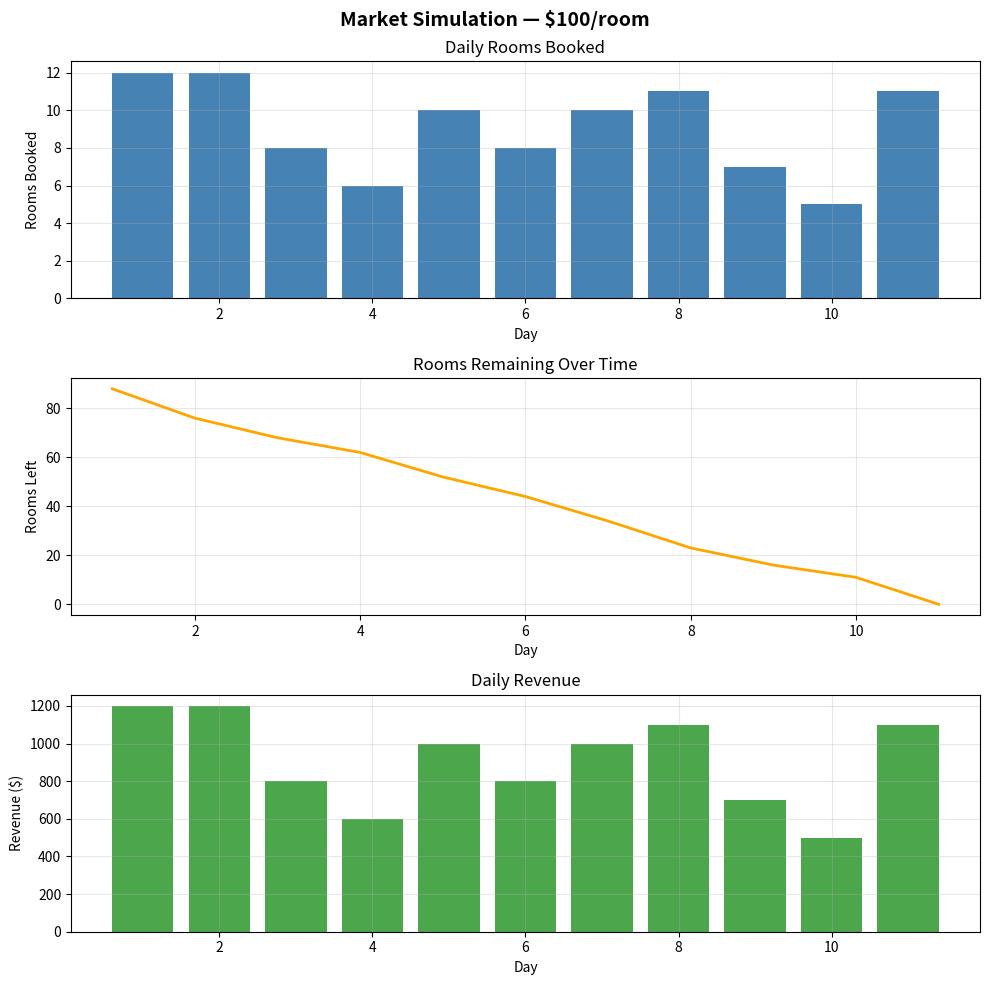

The matplotlib source for this figure:
"""
Project 2: Dynamic Pricing using Reinforcement Learning

Member 3: Market Simulation
Implements inventory management, customer demand simulation,
revenue calculation, and booking probability logic.

Author  : Varnika Valliammai V
File    : market_simulation.py
"""

import numpy as np
import pandas as pd
import matplotlib.pyplot as plt


# 1. Inventory Management


class InventoryManager:
    """
    Manages hotel room inventory over a booking period.

    Tracks how many rooms are available, handles bookings,
    and prevents overbooking.
    """

    def __init__(self, total_rooms=100, total_days=30):
        """
        Parameters:
            total_rooms : total rooms available in the hotel
            total_days  : number of days in the booking window
        """
        self.total_rooms  = total_rooms
        self.total_days   = total_days
        self.rooms_left   = total_rooms
        self.day          = 0
        self.booking_log  = []

    def reset(self):
        """Resets inventory to start a new episode."""
        self.rooms_left  = self.total_rooms
        self.day         = 0
        self.booking_log = []

    def book_rooms(self, num_rooms):
        """
        Books a number of rooms if available.

        Parameters:
            num_rooms : how many rooms a customer wants to book

        Returns:
            booked : actual number of rooms booked (0 if sold out)
        """
        booked = min(num_rooms, self.rooms_left)
        self.rooms_left -= booked
        self.booking_log.append({
            'day'        : self.day,
            'rooms_booked': booked,
            'rooms_left' : self.rooms_left
        })
        return booked

    def advance_day(self):
        """Moves to the next day."""
        self.day += 1

    def is_sold_out(self):
        """Returns True if no rooms are left."""
        return self.rooms_left == 0

    def occupancy_rate(self):
        """Returns what percentage of rooms are booked."""
        return (self.total_rooms - self.rooms_left) / self.total_rooms

    def summary(self):
        """Prints inventory summary."""
        print(f"Day          : {self.day}")
        print(f"Rooms left   : {self.rooms_left}/{self.total_rooms}")
        print(f"Occupancy    : {self.occupancy_rate()*100:.1f}%")


# 2. Customer Demand Simulation

class DemandSimulator:
    """
    Simulates how many customers arrive each day and
    how many rooms they want to book.

    Demand is influenced by:
    - Base demand (average customers per day)
    - Day of week (weekends busier)
    - Season (peak/off-peak)
    - Random variation (real-world unpredictability)
    """

    def __init__(self, base_demand=10, random_state=42):
        """
        Parameters:
            base_demand  : average number of customer groups per day
            random_state : seed for reproducibility
        """
        self.base_demand  = base_demand
        self.rng          = np.random.RandomState(random_state)

    def get_daily_demand(self, day, season='normal'):
        """
        Simulates customer arrivals for a given day.

        Parameters:
            day    : current day (0-29)
            season : 'peak', 'normal', or 'off_peak'

        Returns:
            num_customers : number of customer groups arriving today
        """
        # Season multiplier
        season_multiplier = {
            'peak'    : 1.5,
            'normal'  : 1.0,
            'off_peak': 0.6
        }.get(season, 1.0)

        # Weekend effect (days 5,6,12,13... are weekends)
        weekend_boost = 1.3 if (day % 7) in [5, 6] else 1.0

        # Final demand with random variation
        mean_demand = self.base_demand * season_multiplier * weekend_boost
        num_customers = int(self.rng.poisson(mean_demand))

        return max(0, num_customers)

    def get_rooms_requested(self, num_customers):
        """
        For each customer group, randomly decide how many
        rooms they want (1-3 rooms per group).

        Parameters:
            num_customers : number of customer groups

        Returns:
            total_rooms_requested : total rooms all customers want
        """
        if num_customers == 0:
            return 0

        rooms_per_group = self.rng.randint(1, 4, size=num_customers)
        return int(rooms_per_group.sum())

# 3. Booking Probability Logic
def booking_probability(price, base_price=100.0, sensitivity=0.02):
    """
    Calculates the probability that a customer will book
    at a given price.

    Logic: higher price = lower booking probability.
    Uses an exponential decay model.

    Parameters:
        price       : current room price being offered
        base_price  : reference price (probability = 0.8 at base)
        sensitivity : how sensitive customers are to price changes
                      (higher = more price-sensitive)

    Returns:
        probability : float between 0 and 1
    """
    probability = 0.8 * np.exp(-sensitivity * (price - base_price))
    return float(np.clip(probability, 0.0, 1.0))


def will_customer_book(price, base_price=100.0,
                       sensitivity=0.02, rng=None):
    """
    Randomly decides if a customer books based on
    the booking probability at the current price.

    Parameters:
        price       : current room price
        base_price  : reference price
        sensitivity : price sensitivity
        rng         : numpy RandomState for reproducibility

    Returns:
        True if customer books, False otherwise
    """
    prob = booking_probability(price, base_price, sensitivity)
    if rng is None:
        return np.random.random() < prob
    return rng.random() < prob

# 4. Revenue Calculation

def calculate_revenue(rooms_booked, price):
    """
    Calculates revenue from a single booking event.

    Parameters:
        rooms_booked : number of rooms successfully booked
        price        : price per room

    Returns:
        revenue : total revenue from this booking
    """
    return rooms_booked * price


def run_simulation(price=100.0, total_rooms=100,
                   total_days=30, season='normal'):
    """
    Runs a full 30-day market simulation at a fixed price.

    Combines all components:
    inventory + demand + booking probability + revenue

    Parameters:
        price       : room price for this simulation run
        total_rooms : total rooms available
        total_days  : number of days to simulate
        season      : demand season ('peak', 'normal', 'off_peak')

    Returns:
        results_df  : daily simulation log as a DataFrame
        total_revenue: total revenue earned over all days
    """
    inventory = InventoryManager(total_rooms=total_rooms,
                                 total_days=total_days)
    demand    = DemandSimulator(base_demand=10, random_state=42)

    daily_log = []

    for day in range(total_days):
        if inventory.is_sold_out():
            break

        # How many customers arrive today
        num_customers = demand.get_daily_demand(day, season=season)

        # How many rooms they want
        rooms_requested = demand.get_rooms_requested(num_customers)

        # How many actually decide to book at this price
        actual_bookers = sum(
            will_customer_book(price, rng=demand.rng)
            for _ in range(num_customers)
        )

        # Rooms successfully booked
        rooms_to_book = min(rooms_requested, actual_bookers)
        rooms_booked  = inventory.book_rooms(rooms_to_book)

        # Revenue from today
        revenue = calculate_revenue(rooms_booked, price)

        daily_log.append({
            'day'            : day + 1,
            'customers'      : num_customers,
            'rooms_requested': rooms_requested,
            'rooms_booked'   : rooms_booked,
            'rooms_left'     : inventory.rooms_left,
            'price'          : price,
            'revenue'        : revenue
        })

        inventory.advance_day()

    results_df    = pd.DataFrame(daily_log)
    total_revenue = results_df['revenue'].sum()

    return results_df, total_revenue



# 5. Visualizations
def plot_simulation_results(results_df, title="Market Simulation"):
    """
    Plots daily bookings, inventory, and revenue
    from a simulation run.
    """
    fig, axes = plt.subplots(3, 1, figsize=(10, 10))

    # Plot 1: Daily bookings
    axes[0].bar(results_df['day'], results_df['rooms_booked'],
                color='steelblue')
    axes[0].set_title('Daily Rooms Booked')
    axes[0].set_xlabel('Day')
    axes[0].set_ylabel('Rooms Booked')
    axes[0].grid(True, alpha=0.3)

    # Plot 2: Inventory remaining
    axes[1].plot(results_df['day'], results_df['rooms_left'],
                 color='orange', linewidth=2)
    axes[1].set_title('Rooms Remaining Over Time')
    axes[1].set_xlabel('Day')
    axes[1].set_ylabel('Rooms Left')
    axes[1].grid(True, alpha=0.3)

    # Plot 3: Daily revenue
    axes[2].bar(results_df['day'], results_df['revenue'],
                color='green', alpha=0.7)
    axes[2].set_title('Daily Revenue')
    axes[2].set_xlabel('Day')
    axes[2].set_ylabel('Revenue ($)')
    axes[2].grid(True, alpha=0.3)

    plt.suptitle(title, fontsize=14, fontweight='bold')
    plt.tight_layout()
    plt.savefig('simulation_results.png')
    plt.show()


# 6. Run and test

if __name__ == "__main__":

    print("=" * 50)
    print("MARKET SIMULATION TEST")
    print("=" * 50)

    # Test booking probability
    print("\nBooking probability at different prices:")
    for price in [70, 100, 130, 160]:
        prob = booking_probability(price)
        print(f"  Price ${price}: {prob:.2f} probability of booking")

    # Run full simulation
    print("\nRunning 30-day simulation at $100/room...")
    results, revenue = run_simulation(price=100.0, season='normal')

    print(f"\nTotal revenue    : ${revenue:,.2f}")
    print(f"Total rooms booked: {results['rooms_booked'].sum()}")
    print(f"Days simulated   : {len(results)}")
    print("\nFirst 5 days:")
    print(results.head().to_string(index=False))

    # Plot results
    plot_simulation_results(results, title="Market Simulation — $100/room")

    print("\n✓ Market simulation complete.")
    print("  market_simulation.py ready to plug into PricingEnv")
